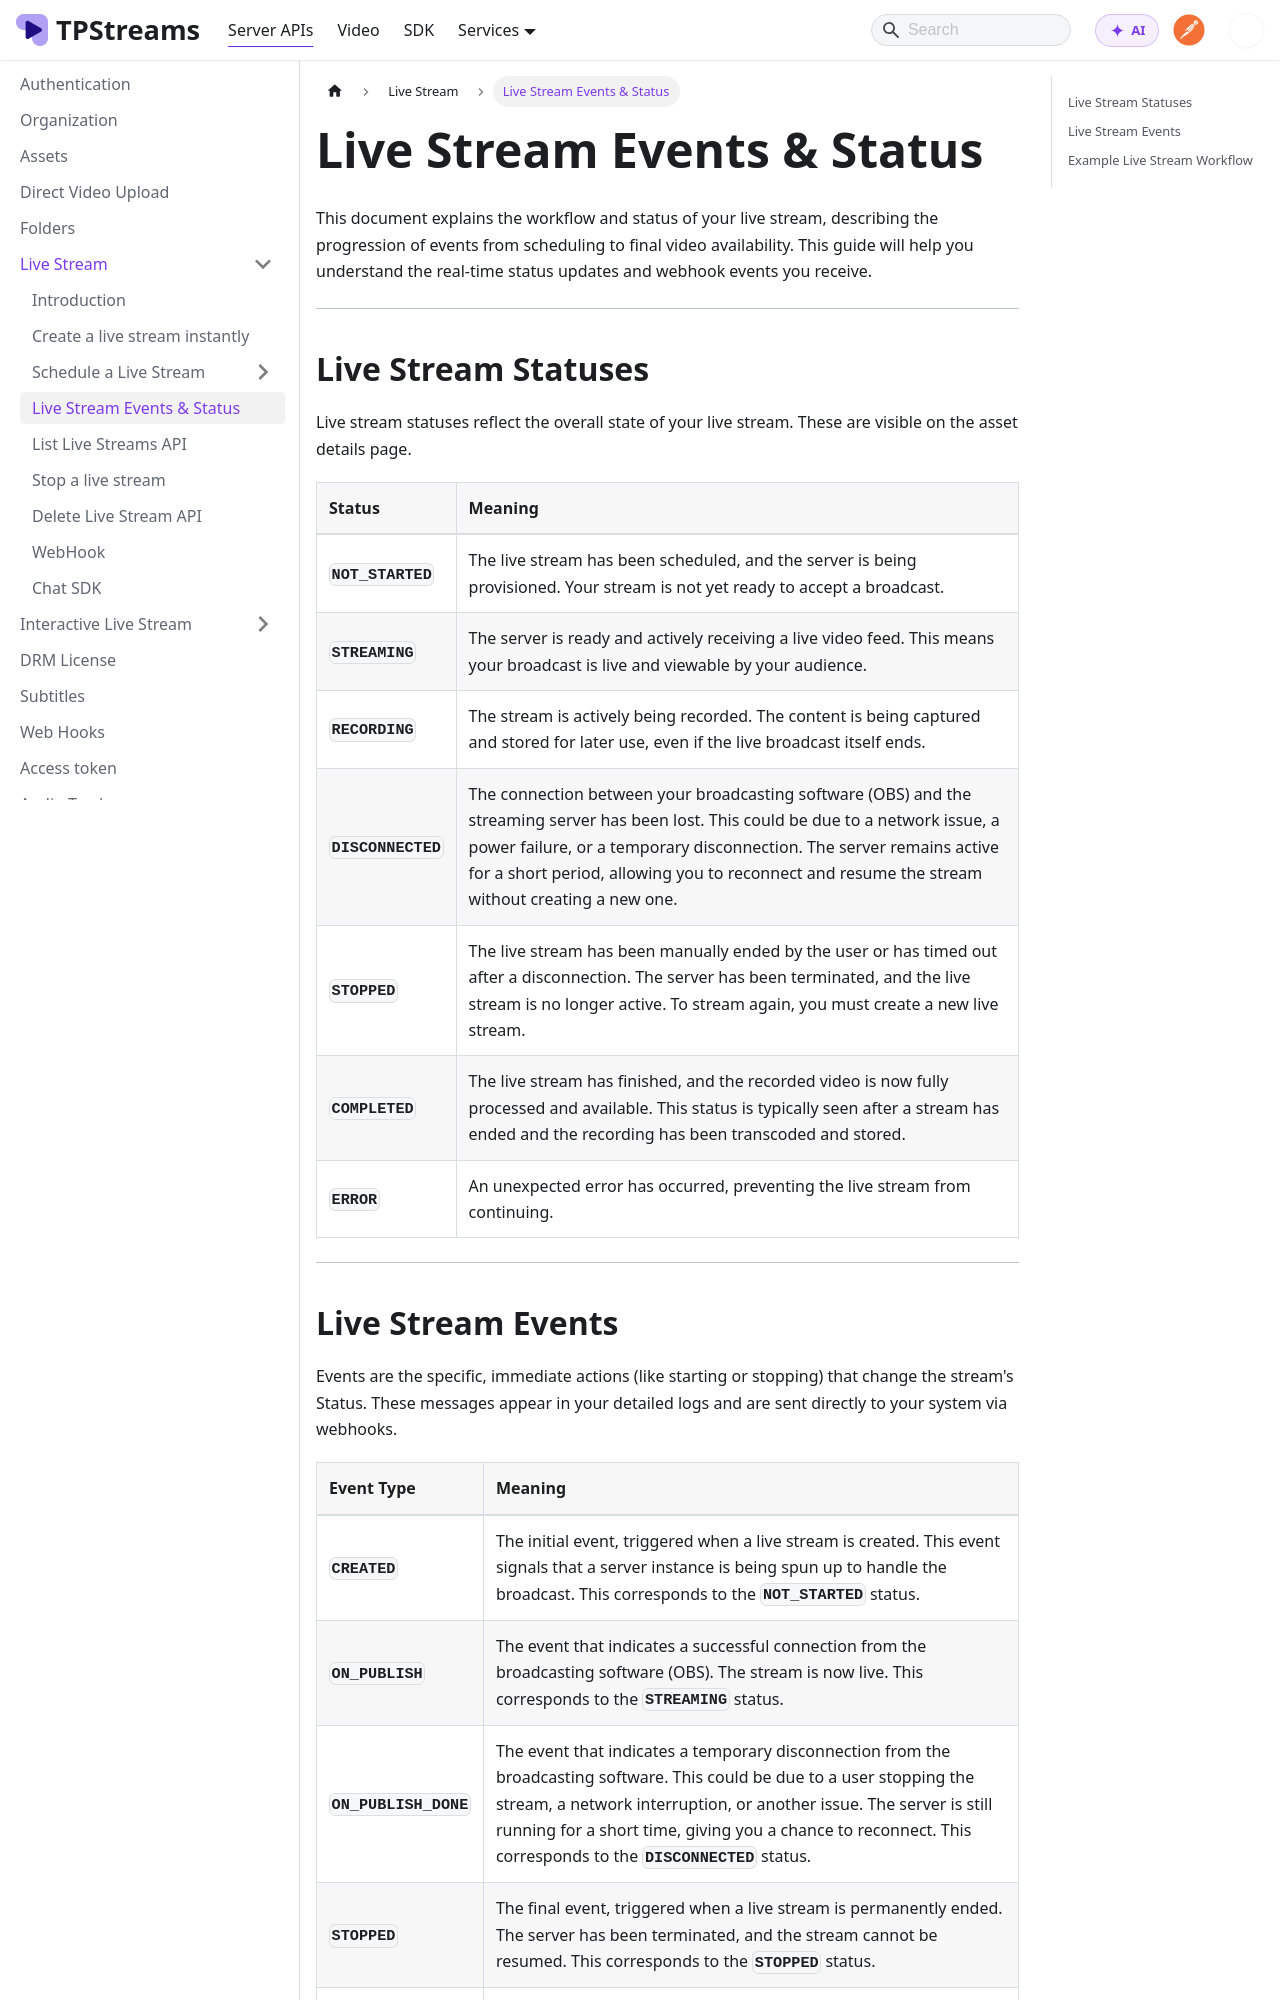

repository: testpress/streams-docs · page: docs/server-api/live-stream-api/live-stream-event-status/index.html · generator: docusaurus

---
sidebar_position: 3
---

# Live Stream Events & Status

This document explains the workflow and status of your live stream, describing the progression of events from scheduling to final video availability. This guide will help you understand the real-time status updates and webhook events you receive.

***

## Live Stream Statuses 

Live stream statuses reflect the overall state of your live stream. These are visible on the asset details page.

| **Status** | **Meaning** |
| :--- | :--- |
| **`NOT_STARTED`** | The live stream has been scheduled, and the server is being provisioned. Your stream is not yet ready to accept a broadcast. |
| **`STREAMING`** | The server is ready and actively receiving a live video feed. This means your broadcast is live and viewable by your audience. |
| **`RECORDING`** | The stream is actively being recorded. The content is being captured and stored for later use, even if the live broadcast itself ends. |
| **`DISCONNECTED`** | The connection between your broadcasting software (OBS) and the streaming server has been lost. This could be due to a network issue, a power failure, or a temporary disconnection. The server remains active for a short period, allowing you to reconnect and resume the stream without creating a new one. |
| **`STOPPED`** | The live stream has been manually ended by the user or has timed out after a disconnection. The server has been terminated, and the live stream is no longer active. To stream again, you must create a new live stream. |
| **`COMPLETED`** | The live stream has finished, and the recorded video is now fully processed and available. This status is typically seen after a stream has ended and the recording has been transcoded and stored. |
| **`ERROR`** | An unexpected error has occurred, preventing the live stream from continuing. |

***
